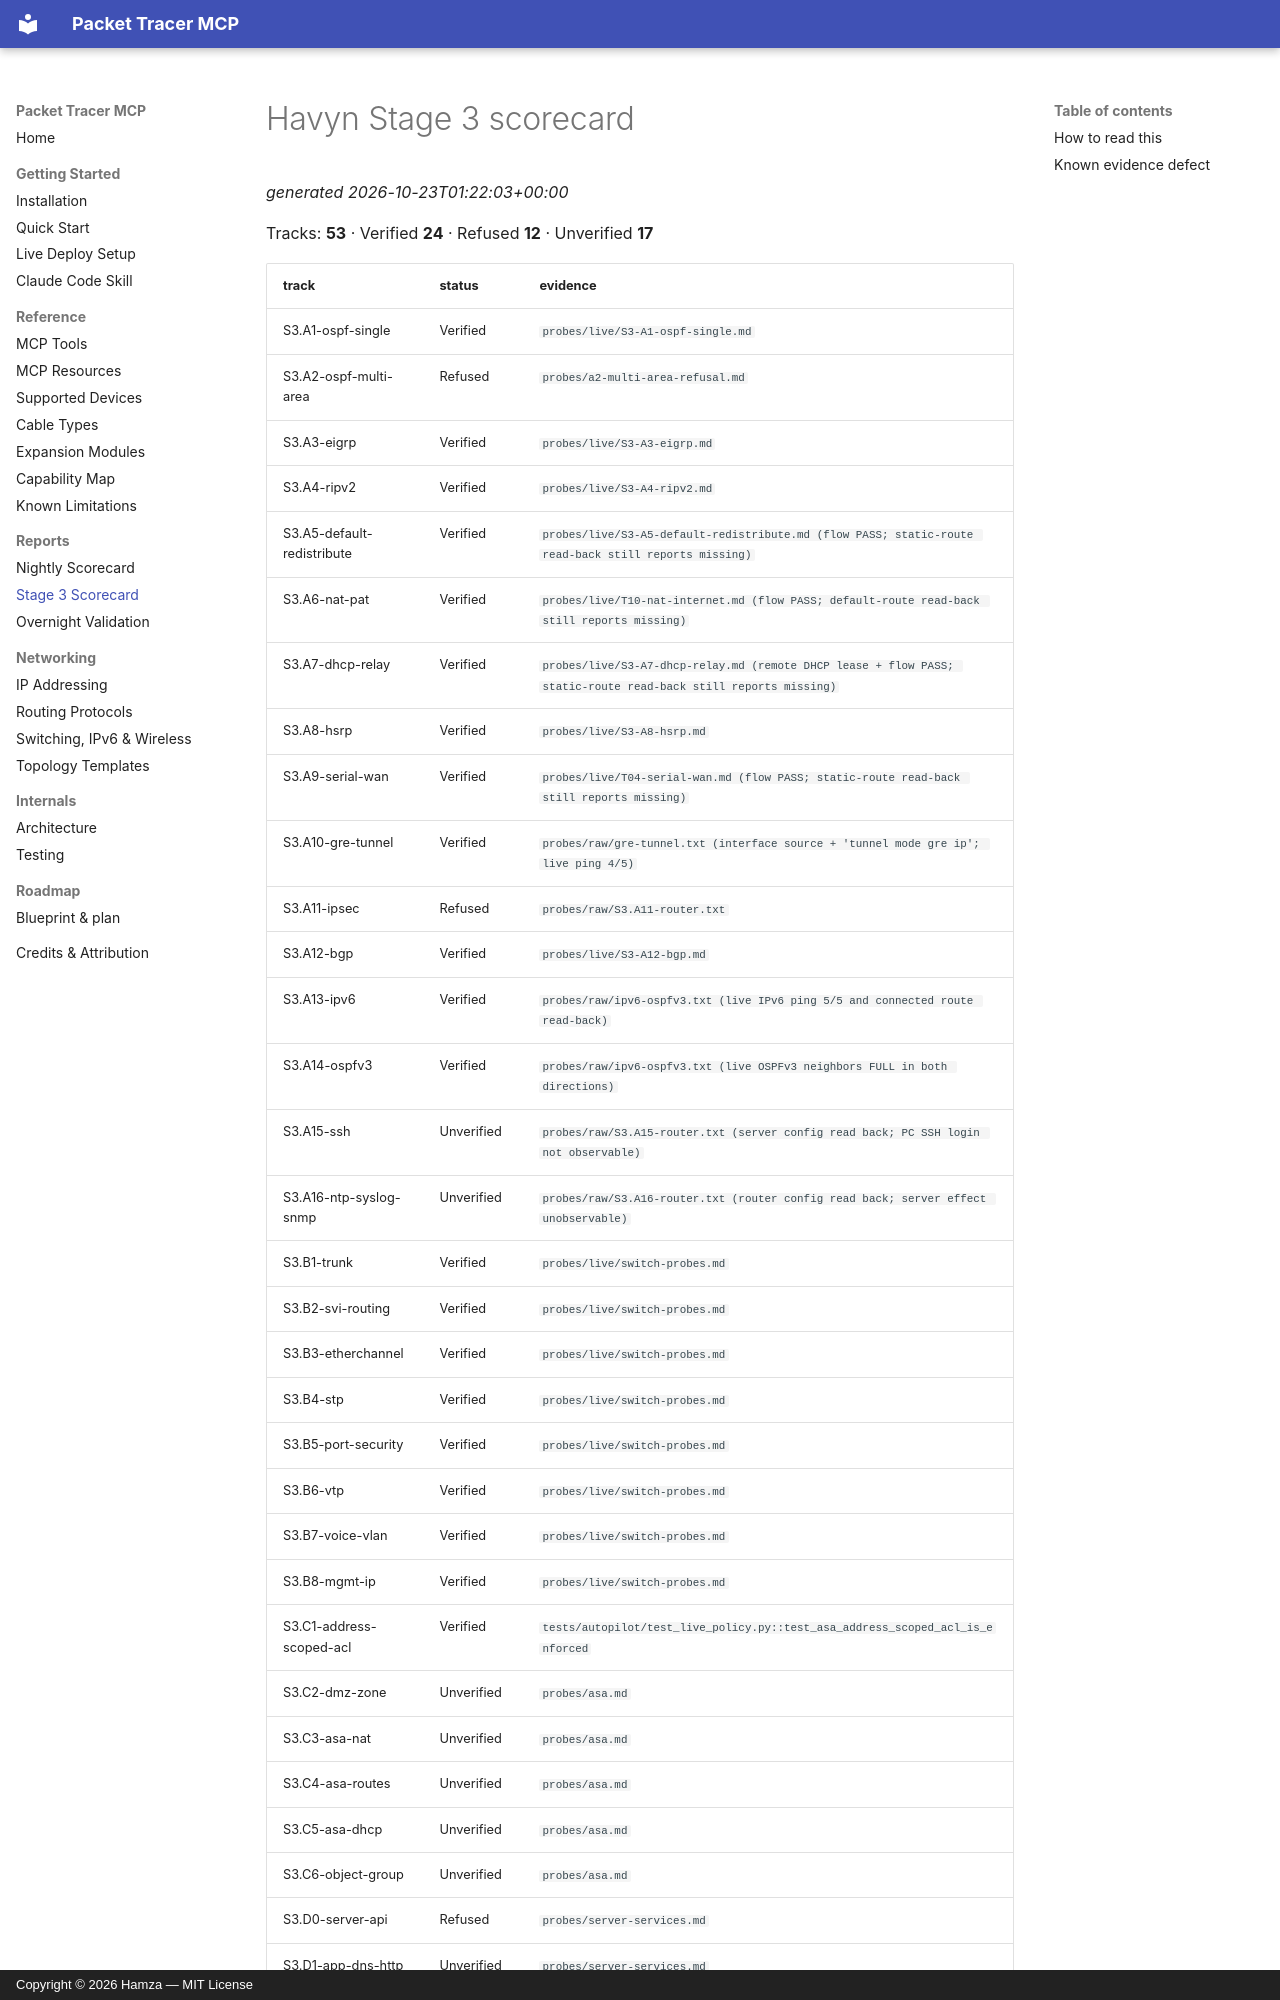

repository: HamzaNinjaCoder1/Havyn · page: reports/stage3-scorecard/index.html · generator: mkdocs · copyright: Copyright © 2026 Hamza — MIT License

# Havyn Stage 3 scorecard

_generated 2026-10-23T01:22:03+00:00_

Tracks: **53** · Verified **24** · Refused **12** · Unverified **17**

| track | status | evidence |
| --- | --- | --- |
| S3.A1-ospf-single | Verified | `probes/live/S3-A1-ospf-single.md` |
| S3.A2-ospf-multi-area | Refused | `probes/a2-multi-area-refusal.md` |
| S3.A3-eigrp | Verified | `probes/live/S3-A3-eigrp.md` |
| S3.A4-ripv2 | Verified | `probes/live/S3-A4-ripv2.md` |
| S3.A5-default-redistribute | Verified | `probes/live/S3-A5-default-redistribute.md (flow PASS; static-route read-back still reports missing)` |
| S3.A6-nat-pat | Verified | `probes/live/T10-nat-internet.md (flow PASS; default-route read-back still reports missing)` |
| S3.A7-dhcp-relay | Verified | `probes/live/S3-A7-dhcp-relay.md (remote DHCP lease + flow PASS; static-route read-back still reports missing)` |
| S3.A8-hsrp | Verified | `probes/live/S3-A8-hsrp.md` |
| S3.A9-serial-wan | Verified | `probes/live/T04-serial-wan.md (flow PASS; static-route read-back still reports missing)` |
| S3.A10-gre-tunnel | Verified | `probes/raw/gre-tunnel.txt (interface source + 'tunnel mode gre ip'; live ping 4/5)` |
| S3.A11-ipsec | Refused | `probes/raw/S3.A11-router.txt` |
| S3.A12-bgp | Verified | `probes/live/S3-A12-bgp.md` |
| S3.A13-ipv6 | Verified | `probes/raw/ipv6-ospfv3.txt (live IPv6 ping 5/5 and connected route read-back)` |
| S3.A14-ospfv3 | Verified | `probes/raw/ipv6-ospfv3.txt (live OSPFv3 neighbors FULL in both directions)` |
| S3.A15-ssh | Unverified | `probes/raw/S3.A15-router.txt (server config read back; PC SSH login not observable)` |
| S3.A16-ntp-syslog-snmp | Unverified | `probes/raw/S3.A16-router.txt (router config read back; server effect unobservable)` |
| S3.B1-trunk | Verified | `probes/live/switch-probes.md` |
| S3.B2-svi-routing | Verified | `probes/live/switch-probes.md` |
| S3.B3-etherchannel | Verified | `probes/live/switch-probes.md` |
| S3.B4-stp | Verified | `probes/live/switch-probes.md` |
| S3.B5-port-security | Verified | `probes/live/switch-probes.md` |
| S3.B6-vtp | Verified | `probes/live/switch-probes.md` |
| S3.B7-voice-vlan | Verified | `probes/live/switch-probes.md` |
| S3.B8-mgmt-ip | Verified | `probes/live/switch-probes.md` |
| S3.C1-address-scoped-acl | Verified | `tests/autopilot/test_live_policy.py::test_asa_address_scoped_acl_is_enforced` |
| S3.C2-dmz-zone | Unverified | `probes/asa.md` |
| S3.C3-asa-nat | Unverified | `probes/asa.md` |
| S3.C4-asa-routes | Unverified | `probes/asa.md` |
| S3.C5-asa-dhcp | Unverified | `probes/asa.md` |
| S3.C6-object-group | Unverified | `probes/asa.md` |
| S3.D0-server-api | Refused | `probes/server-services.md` |
| S3
